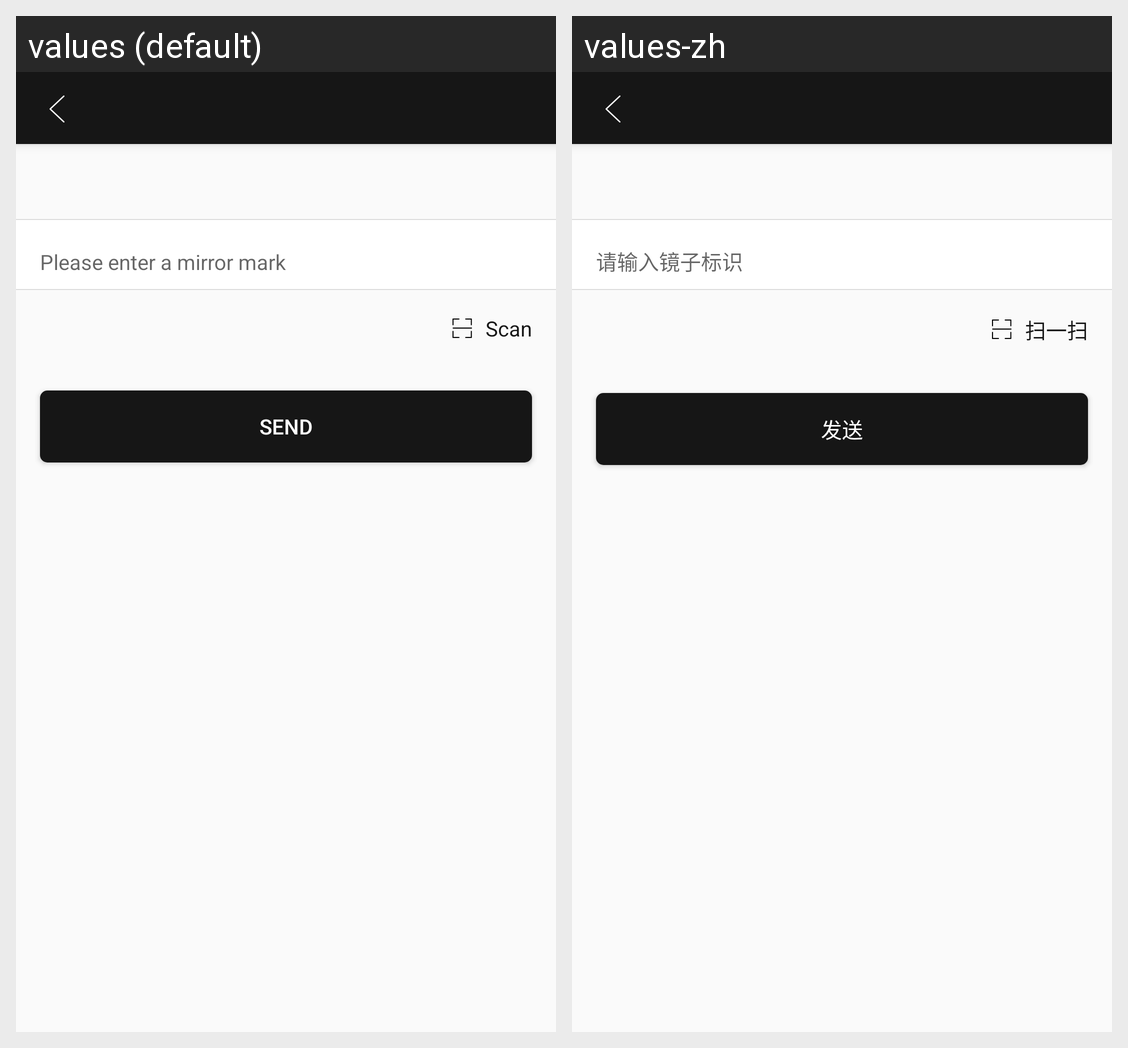

This grid shows one Android layout under two languages. Give, for every string resource on the screen, its name, the default text and each shown locale's text.
Android screen res/layout/activity_set_mirror.xml rendered under 2 locales, left to right: values (default), values-zh. Device: Nexus 5 (rendered at 1080×1920; each locale shown at half size, 540×960, under a caption strip naming it); theme AppTheme.NoActionBar.
Strings drawn on this screen, with the default value and each locale's value (text and hints the layout hard-codes, and strings that could not be matched under every locale, appear in the picture but are not listed):

enter_mirror_mark
  values: Please enter a mirror mark
  values-zh: 请输入镜子标识

scan
  values: Scan
  values-zh: 扫一扫

send
  values: Send
  values-zh: 发送
